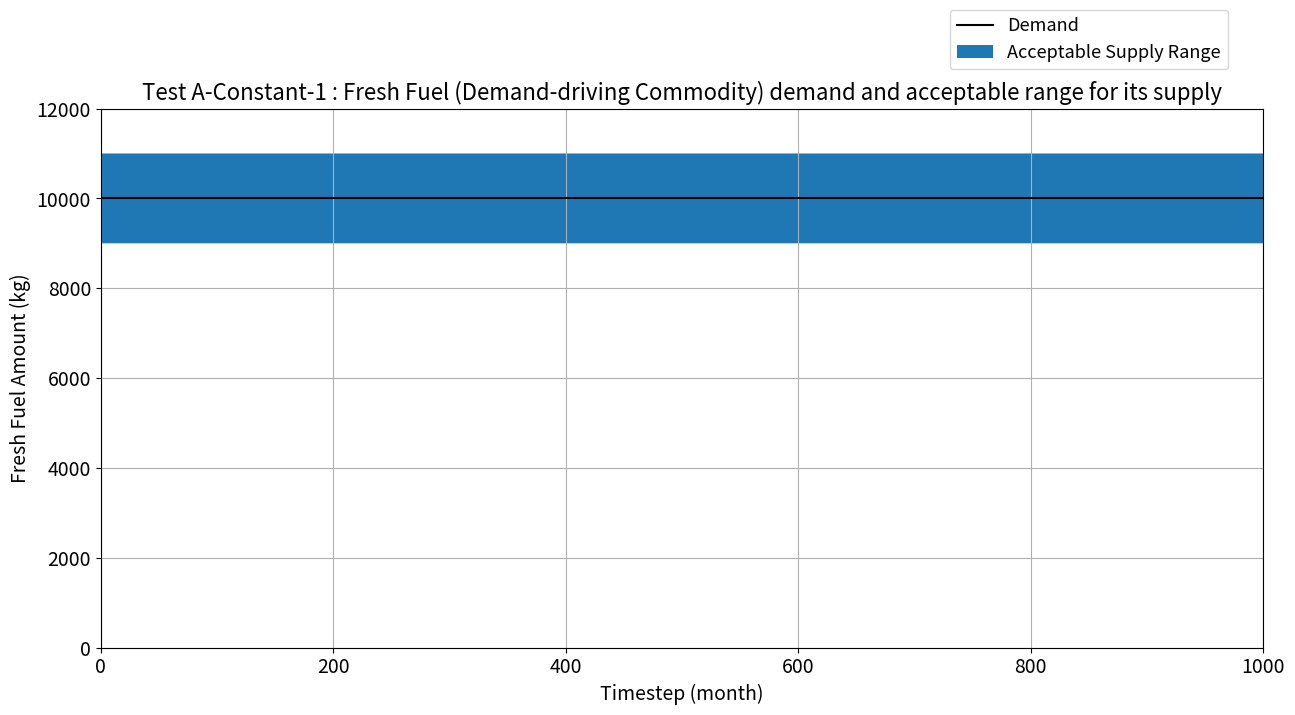
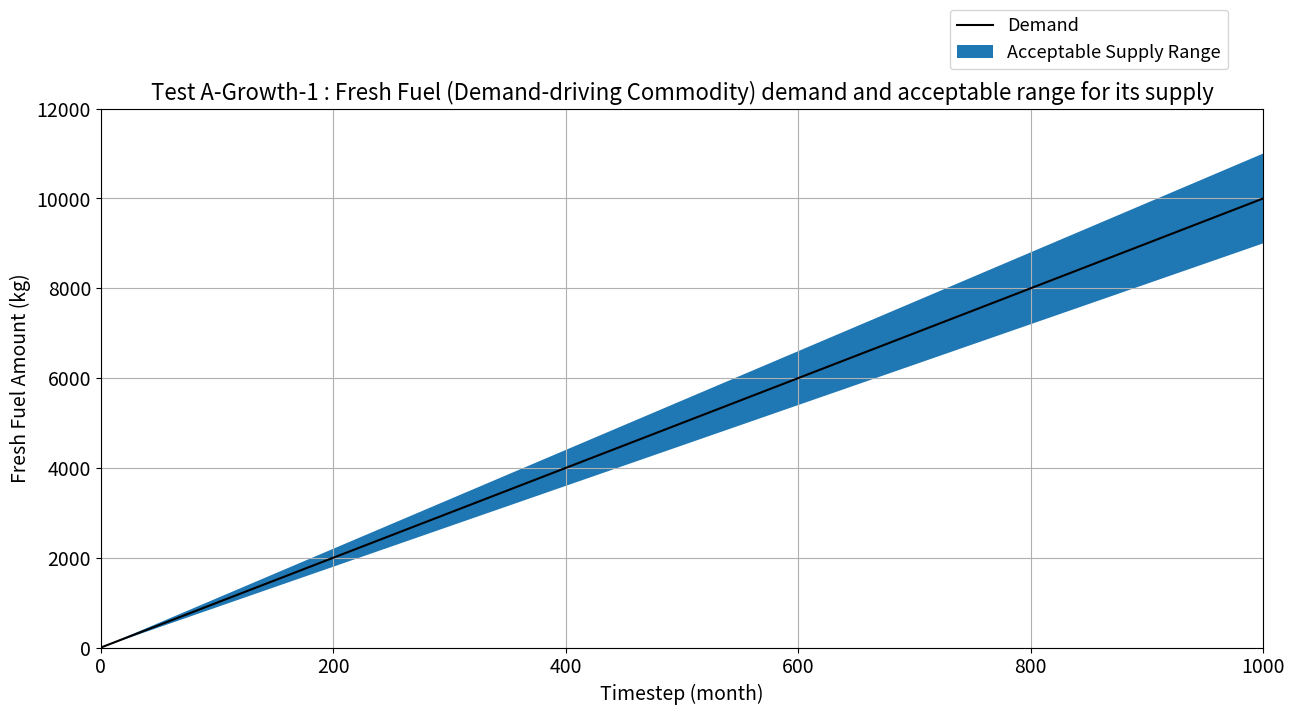
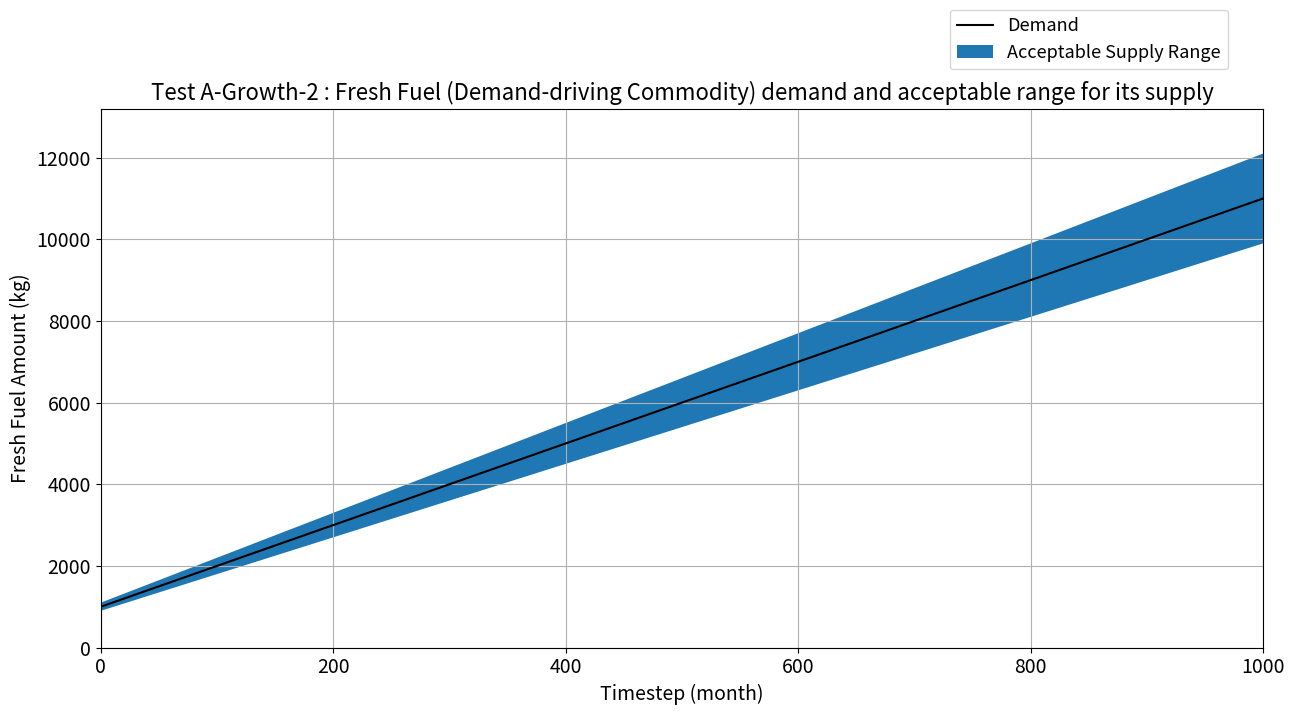

Write Python code to recreate these figures, in order.
"""
Plots for Numerical Experiments for Verifying Demand Driven Deployment Algorithms
Non-Optimizing Algorithm Report 
"""

from matplotlib import pyplot as plt
import numpy as np

def demand_curve_type(x_vals,type,input1,input2): 

    if type == 'exponential':
        initial_demand = input1
        growth_rate = input2
        y_vals = [(initial_demand*(1+growth_rate)**(x/12)) for x in x_vals]

    elif type =="linear":
        gradient = input1
        intercept = input2
        y_vals = [(gradient*x+intercept) for x in x_vals]

    return y_vals


def plot_demand_supply(duration,demand_curve,input1,input2,commodity,test_name): 
    """ Plots demand and acceptable supply range amount for a commodity 
    
    Parameters 
    ----------
    duration: int of number of timesteps in scenario 
    gradient: int of gradient of demand curve (m of y = mx+c)
    intercept: int of intercept of demand curve (c of y = mx+c)
    
    Returns 
    -------
    returns a plot of demand and acceptable supply range amount for a specified commodity 
    
    """
    x_vals = np.linspace(0, duration, duration+1)
    y_vals = demand_curve_type(x_vals,demand_curve,input1,input2)
    error_vals = [y * 0.1 for y in y_vals]
    positive_y = [x + y for x,y in zip(y_vals,error_vals)]
    negative_y = [x - y for x,y in zip(y_vals,error_vals)]

    fig, ax = plt.subplots(figsize=(15,7))
    ax.plot(x_vals, y_vals, 'k-',label='Demand')
    ax.fill_between(x_vals, positive_y, negative_y,label='Acceptable Supply Range')
    ax.grid()
    box = ax.get_position()
    ax.set_position([box.x0,box.y0 + box.height,box.width,box.height*1])
    handles,labels = ax.get_legend_handles_labels()
    ax.legend(handles, labels, fontsize=13,loc='upper center',bbox_to_anchor=(0.85,1.2),fancybox=True)
    ax.set_xlim(0,duration)
    ax.set_ylim(0,(y_vals[-1]*1.2))
    plt.xticks(fontsize=14)
    plt.yticks(fontsize=14)
    ax.set_xlabel('Timestep (month)',fontsize=14)
    ax.set_ylabel('%s Amount (kg)' % commodity,fontsize=14)
    ax.set_title('Test %s : %s (Demand-driving Commodity) demand and acceptable range for its supply' %(test_name,commodity) ,fontsize=16)
    plt.savefig('demand_supply_%s' %test_name, bbox_inches="tight")

    return 

plot_demand_supply(1000,'exponential',10000,0,'Fresh Fuel','A-Constant-1')
plot_demand_supply(1000,'linear',10,0,'Fresh Fuel','A-Growth-1')
plot_demand_supply(1000,'linear',10,1000,'Fresh Fuel','A-Growth-2')
